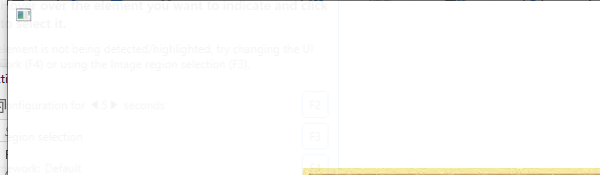
Workflow: CloseAllApp

Step 1: Close Window 'acme-system3.exe' on the element (acme-system3.exe)

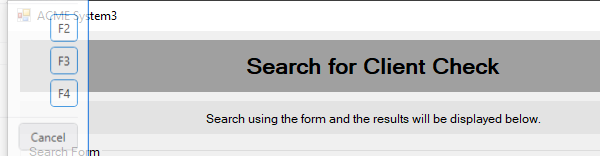
Step 2: Close Window 'acme-system3.exe ACME' on 'SearchCheckCopy' (acme-system3.exe)

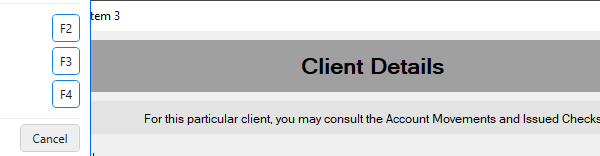
Step 3: Close Window 'acme-system3.exe ACME' on 'ClientDetails' (acme-system3.exe)

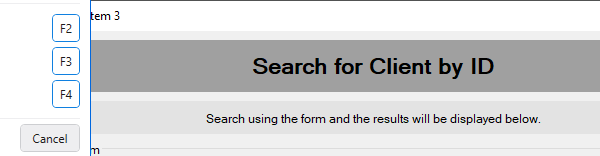
Step 4: Close Window 'acme-system3.exe ACME' on 'SearchingClient' (acme-system3.exe)

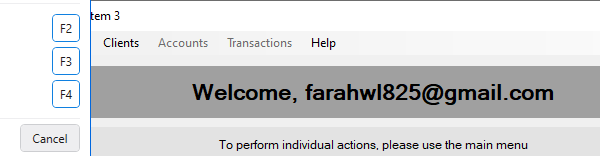
Step 5: Close Window 'acme-system3.exe ACME' on 'Dashboard' (acme-system3.exe)